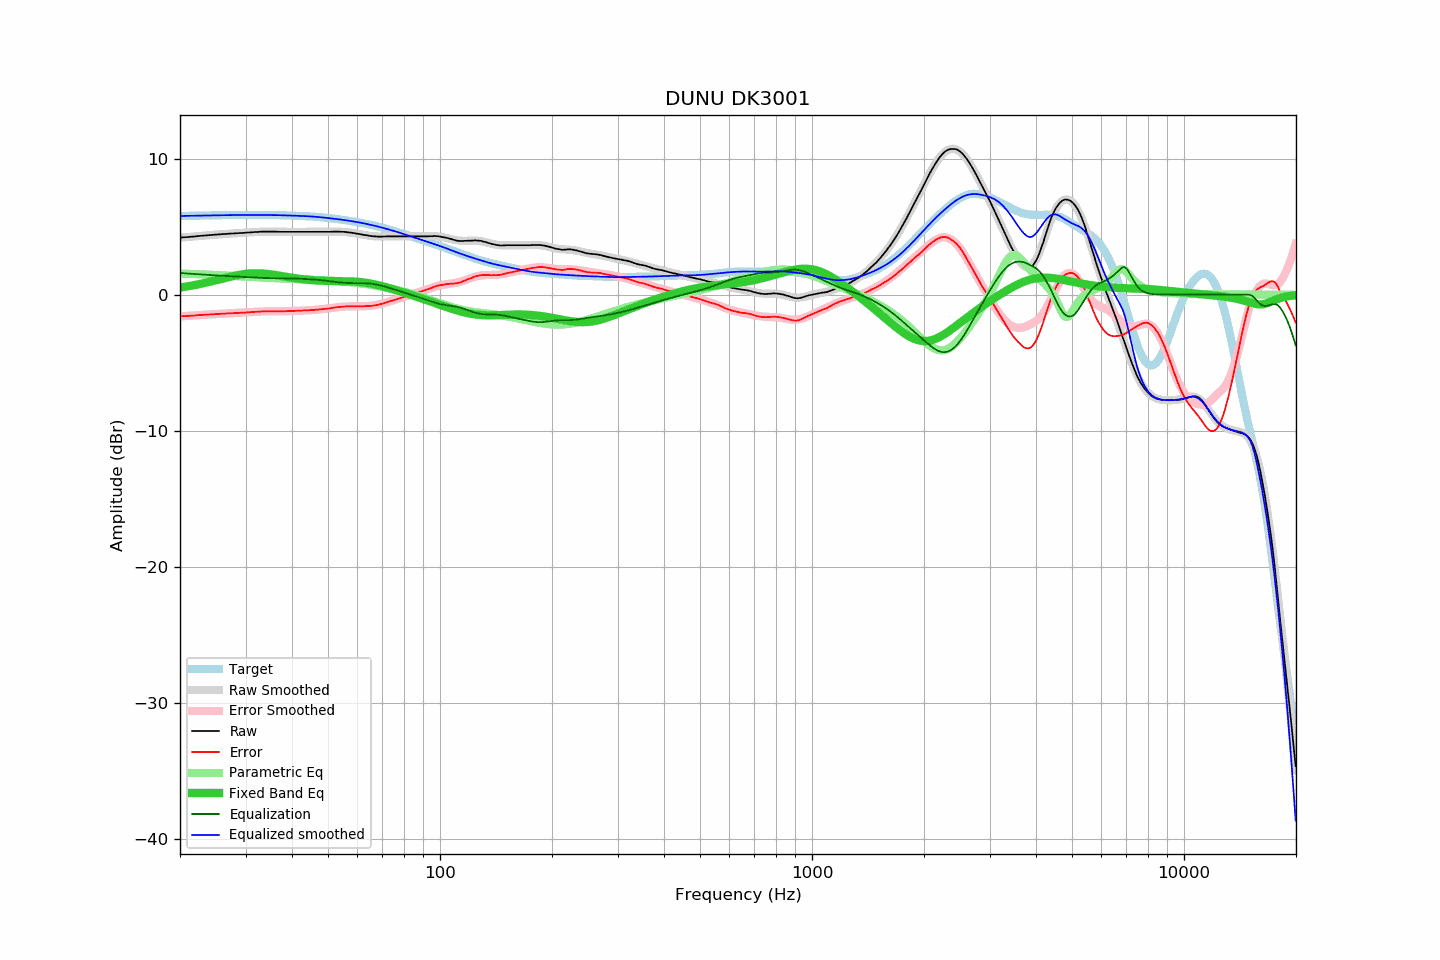

Source data for this figure (header and first rows):
frequency, raw, error, smoothed, error_smoothed, equalization, parametric_eq, equalized_raw, equalized_smoothed, target
20.00, 4.20, -1.59, 4.19, -1.59, 1.59, 0.53, 5.79, 5.78, 5.78
20.20, 4.21, -1.58, 4.20, -1.58, 1.58, 0.55, 5.79, 5.79, 5.79
20.40, 4.22, -1.57, 4.21, -1.58, 1.58, 0.56, 5.79, 5.79, 5.79
20.61, 4.22, -1.57, 4.22, -1.57, 1.57, 0.58, 5.78, 5.79, 5.79
20.81, 4.23, -1.57, 4.23, -1.56, 1.56, 0.60, 5.79, 5.79, 5.79
21.02, 4.24, -1.56, 4.24, -1.55, 1.55, 0.62, 5.79, 5.79, 5.80
21.23, 4.25, -1.55, 4.25, -1.54, 1.54, 0.64, 5.79, 5.80, 5.80
21.44, 4.26, -1.54, 4.26, -1.54, 1.54, 0.66, 5.79, 5.80, 5.80
21.66, 4.27, -1.54, 4.27, -1.53, 1.53, 0.68, 5.80, 5.80, 5.80
21.87, 4.28, -1.53, 4.28, -1.52, 1.52, 0.71, 5.80, 5.80, 5.81
22.09, 4.29, -1.52, 4.29, -1.51, 1.51, 0.73, 5.80, 5.81, 5.81
22.31, 4.31, -1.50, 4.30, -1.50, 1.50, 0.75, 5.81, 5.81, 5.81
22.54, 4.32, -1.49, 4.31, -1.50, 1.50, 0.78, 5.81, 5.81, 5.81
22.76, 4.33, -1.49, 4.32, -1.49, 1.49, 0.80, 5.82, 5.81, 5.81
22.99, 4.34, -1.48, 4.33, -1.48, 1.48, 0.83, 5.82, 5.81, 5.82
23.22, 4.35, -1.47, 4.34, -1.47, 1.47, 0.85, 5.82, 5.82, 5.82
23.45, 4.36, -1.46, 4.35, -1.46, 1.46, 0.88, 5.82, 5.82, 5.82
23.69, 4.37, -1.45, 4.36, -1.46, 1.46, 0.91, 5.82, 5.82, 5.82
23.92, 4.38, -1.45, 4.37, -1.45, 1.45, 0.93, 5.83, 5.82, 5.82
24.16, 4.38, -1.45, 4.38, -1.44, 1.44, 0.96, 5.82, 5.83, 5.83
24.40, 4.39, -1.44, 4.39, -1.44, 1.44, 0.99, 5.82, 5.83, 5.83
24.65, 4.40, -1.43, 4.40, -1.43, 1.43, 1.02, 5.83, 5.83, 5.83
24.89, 4.41, -1.43, 4.41, -1.42, 1.42, 1.05, 5.83, 5.83, 5.83
25.14, 4.42, -1.42, 4.42, -1.42, 1.42, 1.08, 5.83, 5.83, 5.84
25.39, 4.43, -1.41, 4.43, -1.41, 1.41, 1.11, 5.84, 5.84, 5.84
25.65, 4.44, -1.40, 4.44, -1.40, 1.40, 1.14, 5.84, 5.84, 5.84
25.91, 4.45, -1.40, 4.44, -1.40, 1.40, 1.17, 5.84, 5.84, 5.84
26.16, 4.46, -1.39, 4.45, -1.39, 1.39, 1.20, 5.85, 5.84, 5.84
26.43, 4.46, -1.39, 4.46, -1.38, 1.38, 1.23, 5.84, 5.85, 5.85
26.69, 4.47, -1.38, 4.47, -1.38, 1.38, 1.26, 5.85, 5.85, 5.85
26.96, 4.48, -1.37, 4.48, -1.37, 1.37, 1.29, 5.85, 5.85, 5.85
27.23, 4.49, -1.36, 4.48, -1.37, 1.37, 1.32, 5.85, 5.85, 5.85
27.50, 4.50, -1.36, 4.49, -1.36, 1.36, 1.34, 5.86, 5.85, 5.85
27.77, 4.50, -1.36, 4.50, -1.35, 1.35, 1.37, 5.85, 5.85, 5.85
28.05, 4.51, -1.35, 4.51, -1.35, 1.35, 1.40, 5.86, 5.86, 5.86
28.33, 4.52, -1.34, 4.51, -1.34, 1.34, 1.42, 5.86, 5.86, 5.86
28.62, 4.52, -1.34, 4.52, -1.34, 1.34, 1.44, 5.85, 5.86, 5.86
28.90, 4.53, -1.33, 4.53, -1.33, 1.33, 1.47, 5.86, 5.86, 5.86
29.19, 4.54, -1.32, 4.53, -1.32, 1.32, 1.49, 5.86, 5.86, 5.86
29.48, 4.54, -1.32, 4.54, -1.32, 1.32, 1.50, 5.85, 5.86, 5.86
29.78, 4.55, -1.31, 4.55, -1.31, 1.31, 1.52, 5.86, 5.86, 5.86
30.08, 4.56, -1.31, 4.56, -1.30, 1.30, 1.54, 5.86, 5.86, 5.86
30.38, 4.57, -1.30, 4.56, -1.30, 1.30, 1.55, 5.86, 5.86, 5.86
30.68, 4.57, -1.30, 4.57, -1.29, 1.29, 1.56, 5.86, 5.86, 5.86
30.99, 4.58, -1.29, 4.58, -1.28, 1.28, 1.57, 5.86, 5.86, 5.86
31.30, 4.59, -1.28, 4.59, -1.27, 1.27, 1.57, 5.86, 5.86, 5.86
31.61, 4.60, -1.26, 4.60, -1.27, 1.27, 1.58, 5.86, 5.86, 5.86
31.93, 4.61, -1.25, 4.60, -1.26, 1.26, 1.58, 5.86, 5.86, 5.86
32.24, 4.61, -1.25, 4.61, -1.25, 1.25, 1.58, 5.86, 5.86, 5.86
32.57, 4.62, -1.24, 4.62, -1.24, 1.24, 1.58, 5.86, 5.86, 5.86
32.89, 4.63, -1.23, 4.62, -1.24, 1.24, 1.57, 5.86, 5.86, 5.86
33.22, 4.63, -1.23, 4.63, -1.23, 1.23, 1.56, 5.86, 5.86, 5.86
33.55, 4.64, -1.22, 4.63, -1.23, 1.23, 1.56, 5.86, 5.86, 5.86
33.89, 4.64, -1.22, 4.63, -1.22, 1.22, 1.54, 5.86, 5.86, 5.86
34.23, 4.64, -1.22, 4.64, -1.22, 1.22, 1.53, 5.86, 5.86, 5.86
34.57, 4.64, -1.22, 4.64, -1.22, 1.22, 1.52, 5.86, 5.86, 5.85
34.92, 4.64, -1.22, 4.64, -1.22, 1.22, 1.50, 5.85, 5.85, 5.85
35.27, 4.64, -1.21, 4.63, -1.22, 1.22, 1.49, 5.85, 5.85, 5.85
35.62, 4.64, -1.21, 4.63, -1.22, 1.22, 1.47, 5.85, 5.85, 5.85
35.97, 4.64, -1.21, 4.63, -1.22, 1.22, 1.45, 5.85, 5.85, 5.85
... 635 more rows
